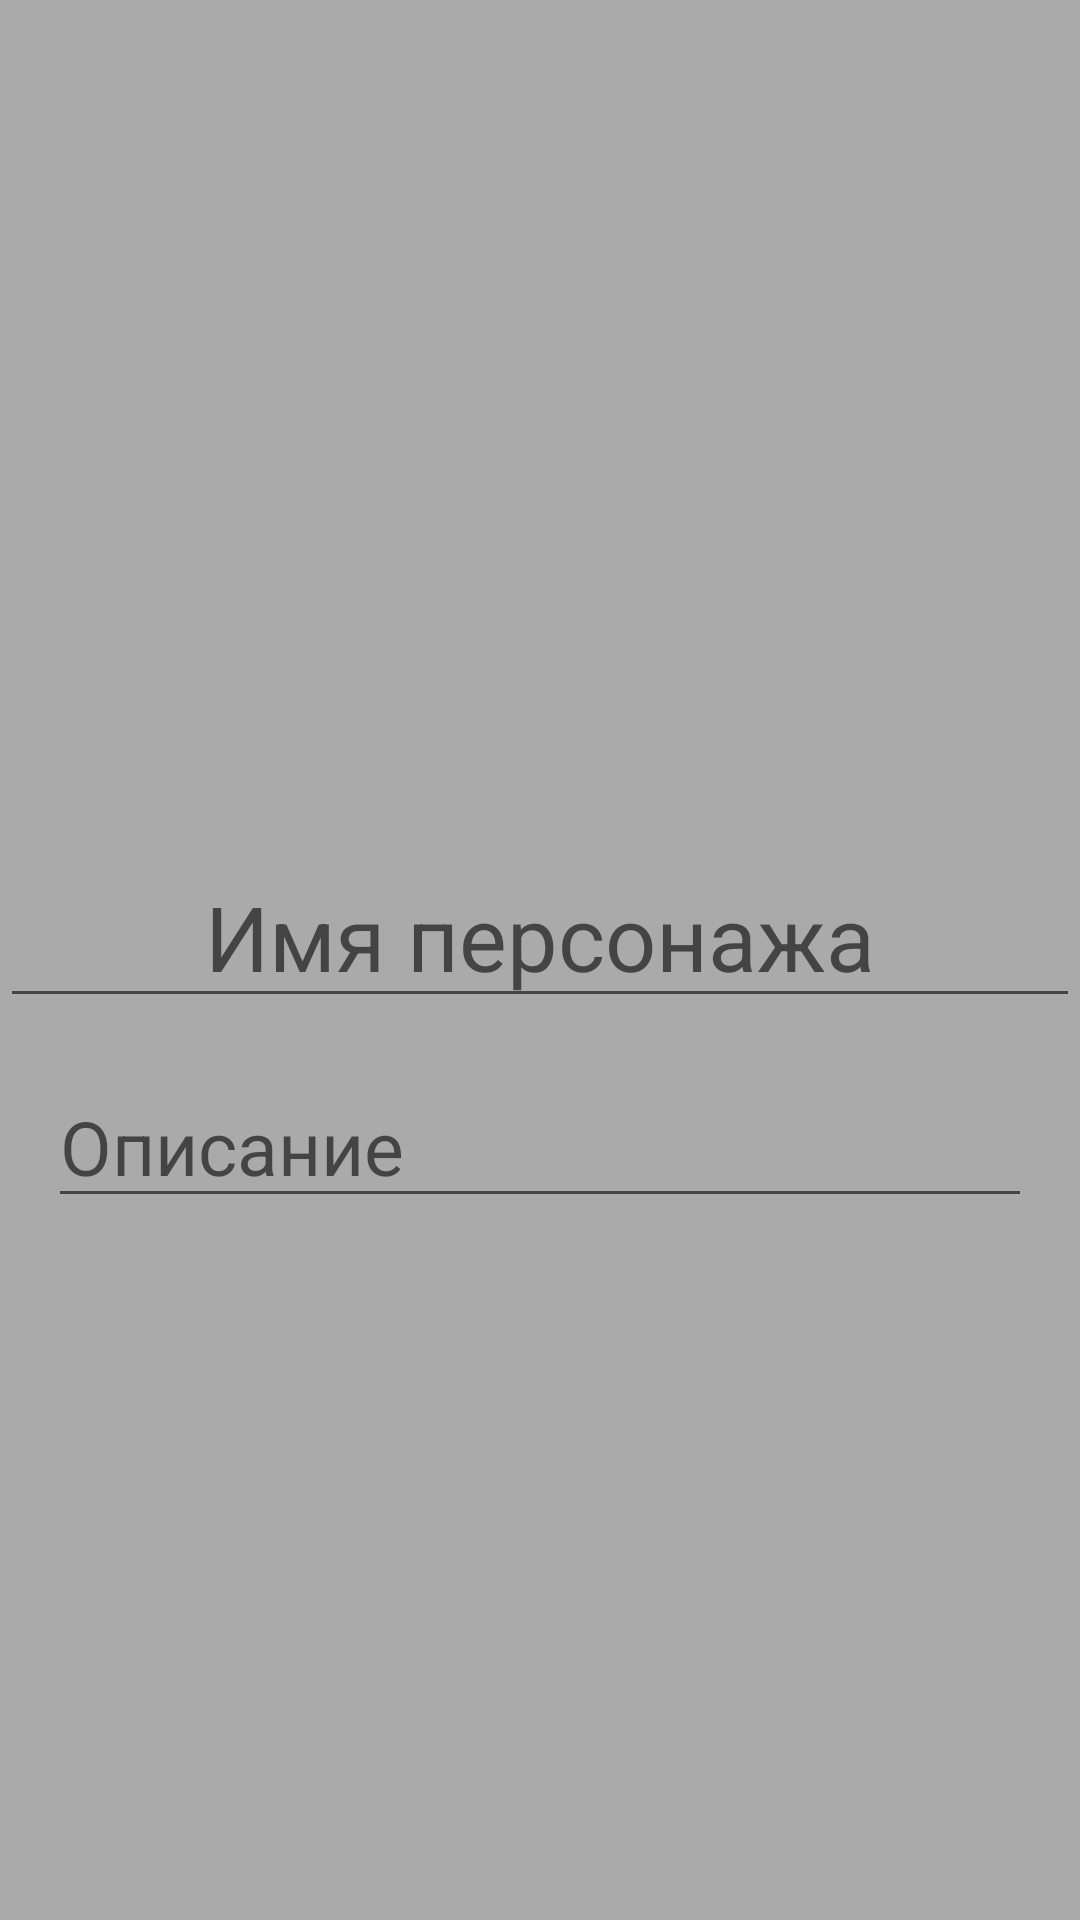

Produce the Android XML layout that renders to this screen, including the resource entries it uses.
<!-- AndroidManifest.xml: application theme DarkTheme -->
<!-- res/layout/reflection_full_layout.xml -->
<?xml version="1.0" encoding="utf-8"?>
<LinearLayout xmlns:android="http://schemas.android.com/apk/res/android"
    android:orientation="vertical" android:layout_width="match_parent"
    android:layout_height="match_parent"
    android:background="@android:color/darker_gray">

    <ScrollView
        android:layout_width="match_parent"
        android:layout_height="match_parent">

        <RelativeLayout
            android:id="@+id/character_scroll_relativelayout"
            android:layout_width="match_parent"
            android:layout_height="wrap_content">

            <ImageView
                android:id="@+id/character_photo"
                android:layout_width="250dp"
                android:layout_height="250dp"
                android:layout_centerHorizontal="true"
                android:layout_gravity="top"
                android:layout_margin="16dp"
                android:background="@android:color/darker_gray"
                android:onClick="takePhotoOrGallery"
                android:scaleType="fitCenter"
                android:src="@mipmap/ic_addphoto" />

            <EditText
                android:id="@+id/character_name"
                android:layout_width="match_parent"
                android:layout_height="wrap_content"
                android:layout_below="@id/character_photo"
                android:hint="@string/character_reflection_name"
                android:maxLines="1"
                android:textAlignment="center"
                android:textColor="@android:color/black"
                android:textSize="30sp" />

            <EditText
                android:id="@+id/character_edit"
                android:layout_width="match_parent"
                android:layout_height="wrap_content"
                android:layout_below="@id/character_name"
                android:layout_margin="16dp"
                android:hint="Описание"
                android:textColor="@android:color/black"
                android:textSize="25sp" />
        </RelativeLayout>

    </ScrollView>

</LinearLayout>
<!-- resources referenced by this layout -->
<resources>
  <string name="character_reflection_name">Имя персонажа</string>
  <style name="DarkTheme" parent="Theme.AppCompat.Light.DarkActionBar">
          <item name="android:colorBackground">@android:color/darker_gray</item>
          <item name="colorAccent">@android:color/black</item>
      </style>
</resources>
